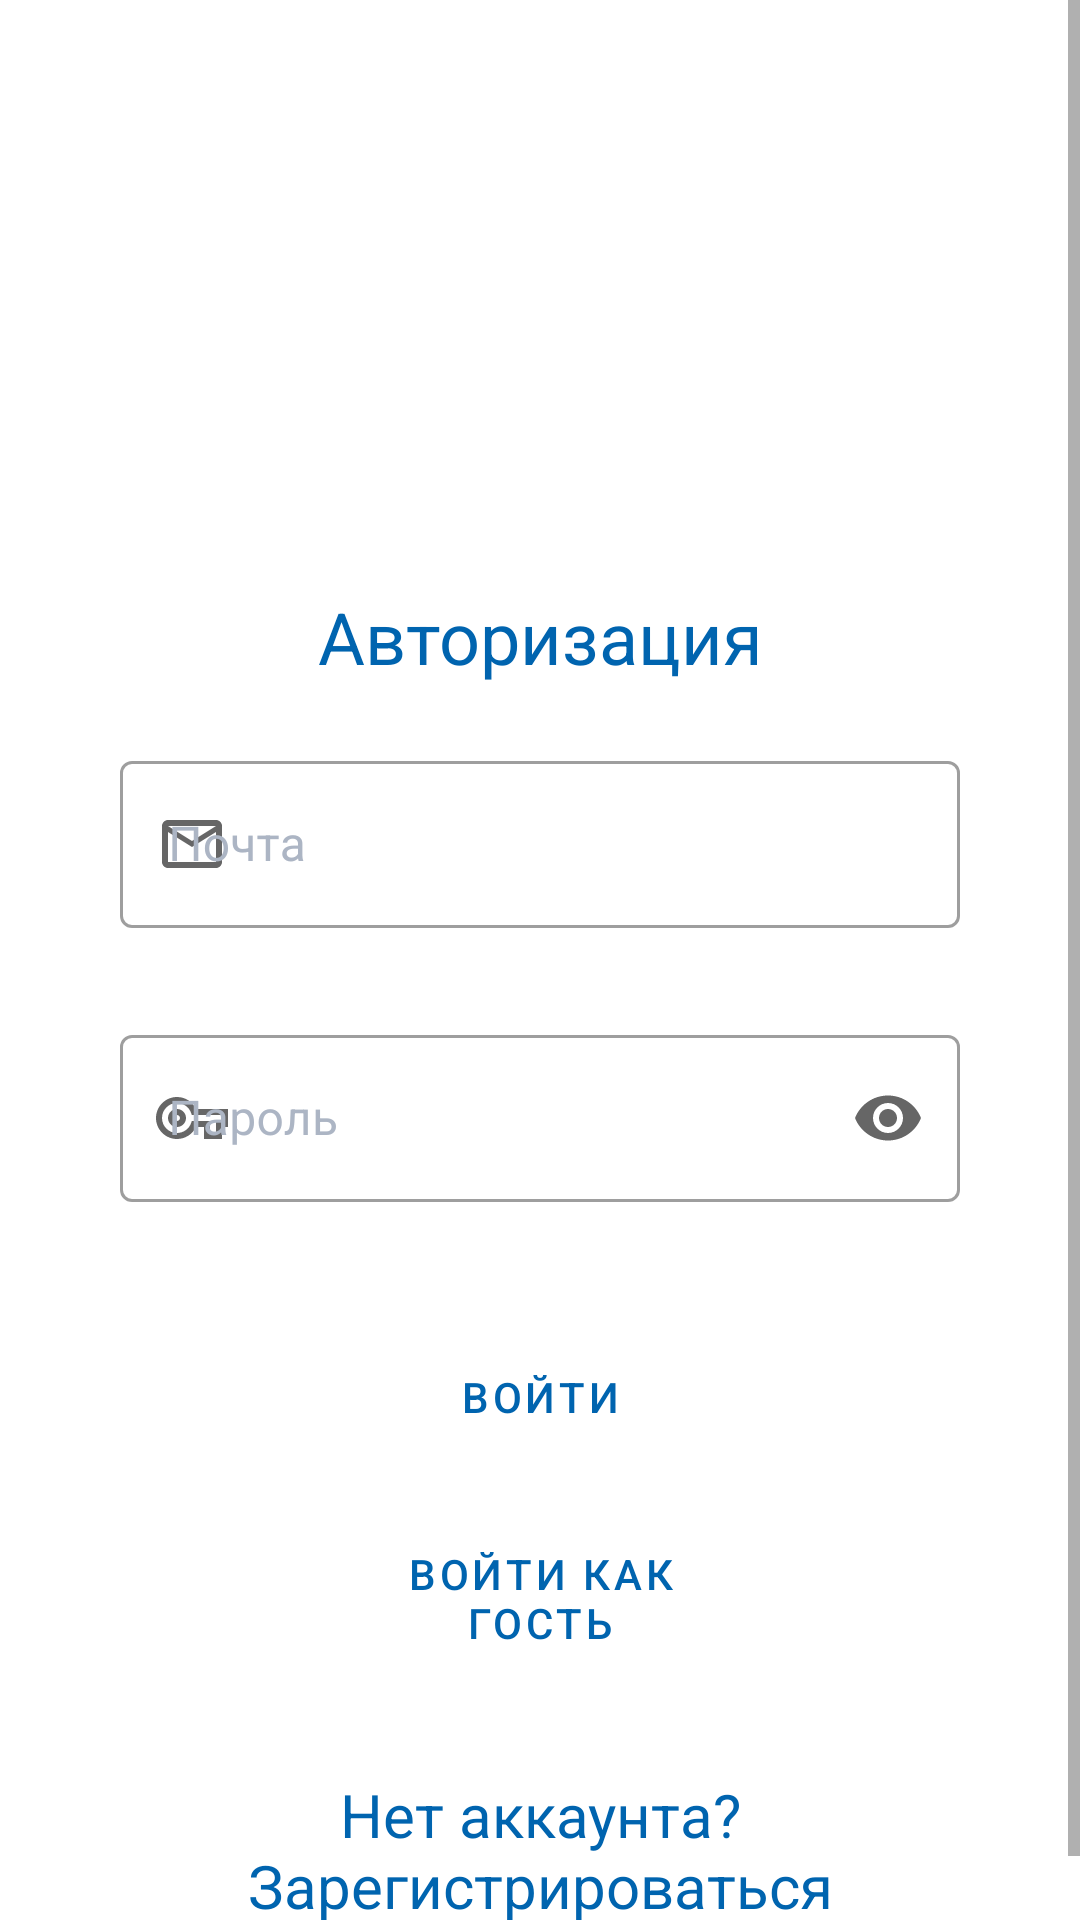

Here is an Android app screen rendered from its layout file. Give the layout XML and the strings, colors and styles it references.
<!-- AndroidManifest.xml: application theme AppTheme -->
<!-- res/layout/login_activity.xml -->
<?xml version="1.0" encoding="utf-8"?>
<ScrollView
    xmlns:android="http://schemas.android.com/apk/res/android"
    xmlns:app="http://schemas.android.com/apk/res-auto"
    android:layout_width="match_parent"
    android:layout_height="match_parent">

    <LinearLayout
        android:orientation="vertical"
        android:layout_width="match_parent"
        android:layout_height="wrap_content"
        android:background="@color/White"
        android:padding="10dp">

        <ProgressBar
            android:id="@+id/progressBar_login_activity"
            style="?android:attr/progressBarStyleHorizontal"
            android:layout_width="match_parent"
            android:layout_height="wrap_content"
            android:indeterminate="true"
            android:visibility="invisible"
            android:indeterminateTint="@color/colorPrimary"/>

        <ImageView
            android:id="@+id/imageView"
            android:layout_width="150dp"
            android:layout_height="150dp"
            android:layout_gravity="center_horizontal"
            android:scaleType="fitCenter"
            android:background="@color/White"
            app:srcCompat="@drawable/icon" />

        <TextView
            android:id="@+id/textView"
            android:layout_width="match_parent"
            android:layout_height="wrap_content"
            android:layout_marginTop="20dp"
            android:gravity="center"
            android:text="Авторизация"
            android:textColor="@color/colorPrimaryDark"
            android:textSize="24sp" />

        <com.google.android.material.textfield.TextInputLayout
            android:id="@+id/textField"
            android:layout_width="match_parent"
            android:layout_height="wrap_content"
            android:layout_marginTop="20dp"
            android:layout_marginLeft="30dp"
            android:layout_marginRight="30dp"
            android:hint="Почта"
            app:startIconDrawable="@drawable/email_icon"
            android:textColorHint="@color/Grey"
            app:errorEnabled="true"
            style="@style/Widget.MaterialComponents.TextInputLayout.OutlinedBox">

            <com.google.android.material.textfield.TextInputEditText
                android:id="@+id/login"
                android:layout_width="match_parent"
                android:layout_height="wrap_content"
                android:inputType="textEmailAddress" />

        </com.google.android.material.textfield.TextInputLayout>

        <com.google.android.material.textfield.TextInputLayout
            android:id="@+id/textField2"
            android:layout_width="match_parent"
            android:layout_height="wrap_content"
            android:layout_marginTop="10dp"
            android:layout_marginLeft="30dp"
            android:layout_marginRight="30dp"
            android:hint="Пароль"
            app:startIconDrawable="@drawable/password_icon"
            android:textColorHint="@color/Grey"
            app:errorEnabled="true"
            style="@style/Widget.MaterialComponents.TextInputLayout.OutlinedBox"
            app:endIconMode="password_toggle">

            <com.google.android.material.textfield.TextInputEditText
                android:id="@+id/password"
                android:layout_width="match_parent"
                android:layout_height="wrap_content"
                android:inputType="textPassword" />

        </com.google.android.material.textfield.TextInputLayout>

        <Button
            android:id="@+id/btn_sign_in"
            android:layout_width="match_parent"
            android:layout_height="wrap_content"
            android:layout_marginLeft="100dp"
            android:layout_marginTop="20dp"
            android:layout_marginRight="100dp"
            android:padding="15dp"
            android:text="Войти"
            app:strokeColor="@color/colorPrimaryDark"
            android:textColor="@color/colorPrimaryDark"
            app:cornerRadius="5dp"
            style="@style/Widget.MaterialComponents.Button.OutlinedButton" />

        <Button
            android:id="@+id/btn_guest"
            android:layout_width="match_parent"
            android:layout_height="wrap_content"
            android:layout_marginLeft="100dp"
            android:layout_marginTop="10dp"
            android:layout_marginRight="100dp"
            android:padding="15dp"
            android:text="Войти как гость"
            app:strokeColor="@color/colorPrimaryDark"
            android:textColor="@color/colorPrimaryDark"
            app:cornerRadius="5dp"
            style="@style/Widget.MaterialComponents.Button.OutlinedButton" />

        <TextView
            android:id="@+id/tv_reg"
            android:layout_width="match_parent"
            android:layout_height="wrap_content"
            android:layout_marginTop="16dp"
            android:gravity="center"
            android:padding="10dp"
            android:text="Нет аккаунта? Зарегистрироваться"
            android:textColor="@color/colorPrimaryDark"
            android:textSize="20sp" />

    </LinearLayout>
</ScrollView>
<!-- resources referenced by this layout -->
<resources>
  <color name="Grey">#acb5c4</color>
  <color name="White">#FFFFFF</color>
  <color name="colorPrimary">#0064D2</color>
  <color name="colorPrimaryDark">#0064AF</color>
  <!-- drawable email_icon (drawable-v24) -->
  <vector xmlns:android="http://schemas.android.com/apk/res/android"
      android:width="24dp"
      android:height="24dp"
      android:viewportWidth="24"
      android:viewportHeight="24"
      android:tint="@color/Black">
    <path
        android:fillColor="@android:color/white"
        android:pathData="M22,6c0,-1.1 -0.9,-2 -2,-2L4,4c-1.1,0 -2,0.9 -2,2v12c0,1.1 0.9,2 2,2h16c1.1,0 2,-0.9 2,-2L22,6zM20,6l-8,5 -8,-5h16zM20,18L4,18L4,8l8,5 8,-5v10z"/>
  </vector>
  <!-- drawable password_icon (drawable-v24) -->
  <vector xmlns:android="http://schemas.android.com/apk/res/android"
      android:width="24dp"
      android:height="24dp"
      android:viewportWidth="24"
      android:viewportHeight="24"
      android:tint="@color/Black">
    <path
        android:fillColor="@android:color/white"
        android:pathData="M22,19h-6v-4h-2.68c-1.14,2.42 -3.6,4 -6.32,4 -3.86,0 -7,-3.14 -7,-7s3.14,-7 7,-7c2.72,0 5.17,1.58 6.32,4L24,9v6h-2v4zM18,17h2v-4h2v-2L11.94,11l-0.23,-0.67C11.01,8.34 9.11,7 7,7c-2.76,0 -5,2.24 -5,5s2.24,5 5,5c2.11,0 4.01,-1.34 4.71,-3.33l0.23,-0.67L18,13v4zM7,15c-1.65,0 -3,-1.35 -3,-3s1.35,-3 3,-3 3,1.35 3,3 -1.35,3 -3,3zM7,11c-0.55,0 -1,0.45 -1,1s0.45,1 1,1 1,-0.45 1,-1 -0.45,-1 -1,-1z"/>
  </vector>
  <style name="AppTheme" parent="Theme.MaterialComponents.DayNight.DarkActionBar">
          
          <item name="colorPrimary">@color/colorPrimary</item>
          <item name="colorPrimaryDark">@color/colorPrimaryDark</item>
          <item name="colorAccent">@color/colorAccent</item>
          <item name="shapeAppearanceMediumComponent">@style/ShapeAppearance.App.MediumComponent</item>
      </style>
  <color name="Black">#000000</color>
  <color name="colorAccent">#03A9F4</color>
  <style name="ShapeAppearance.App.MediumComponent" parent="ShapeAppearance.MaterialComponents.MediumComponent">
          <item name="cornerFamily">cut</item>
          <item name="cornerSize">8dp</item>
      </style>
</resources>
